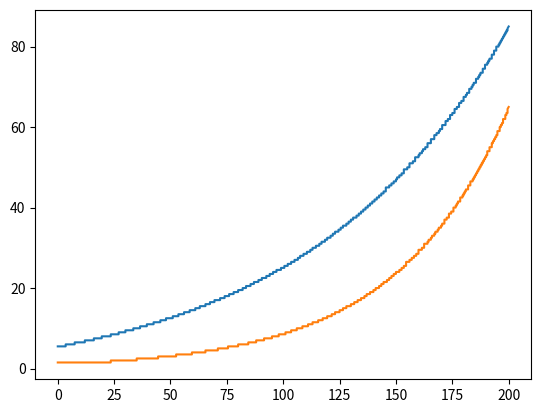

This chart was generated by the following Python code: (Note: this script raises an exception after producing the figure.)
import numpy as np
import matplotlib.pyplot as plt

def disGeometryGprMax(x, y, z, resolution):
    """
    deiscret geometryfunction in different parts
    """
    i=0
    xn = np.array([0], dtype=float)
    yn = np.array([0], dtype=float)
    zn = np.array([0], dtype=float)

    for n in range(0, len(y)):
        if n == 0:
            xn[0] = round(x[0]/resolution)* resolution
            yn[0] = round(y[0]/resolution)* resolution
            zn[0] = round(z[0]/resolution)* resolution
        
        if (y[n]-yn[-1]) >=resolution:                 
            fitX = round((x[n]-xn[-1])/resolution)* resolution
            fitY = round((y[n]-yn[-1])/resolution)* resolution
            xn = np.append(xn, xn[-1]+fitX)
            yn = np.append(yn, yn[-1])
            zn = np.append(zn, zn[-1])
            xn = np.append(xn, xn[-1])
            yn = np.append(yn, yn[-1]+fitY)
            zn = np.append(zn, zn[-1])

        if (z[n]-zn[-1]) >=resolution:
            fitX = round((x[n]-xn[-1])/resolution)* resolution
            fitZ = round((z[n]-zn[-1])/resolution)* resolution
            xn = np.append(xn, xn[-1]+fitX)
            yn = np.append(yn, yn[-1])
            zn = np.append(zn, zn[-1])
            xn = np.append(xn, xn[-1])
            yn = np.append(yn, yn[-1])
            zn = np.append(zn, zn[-1]+fitZ)

    # check last point
    dx = x[-1]-xn[-1]
    dy = y[-1]-yn[-1]
    dz = z[-1]-zn[-1]

    if np.abs(dx) or np.abs(dy) or np.abs(dz) >= resolution:
        fitX = round((x[-1]-xn[-1])/resolution)*resolution
        fitY = round((y[-1]-yn[-1])/resolution)*resolution
        fitZ = round((z[-1]-zn[-1])/resolution)*resolution
        xn = np.append(xn, xn[-1]+fitX)
        yn = np.append(yn, yn[-1]+fitY)
        zn = np.append(zn, zn[-1]+fitZ)    

    # plt.plot(xn, ys)
    # plt.axis([0, 220, 0, 120])
    # plt.show()

    return xn, yn, zn

def createPoints(self, parameter_list):
    """
    docstring
    """
    pass

L           = 0.2               # m
L_plate     = 0.07
resolution  = 0.0005            # m
R           = 0.019978589752617
Rside       = 0.011
B           = 0.17                   # m
tol3d       = 0.0003
G           = 0.0023 + tol3d    # m
arcRadius   = 0.025            # m
W1          = 0.13              # m
wfeed       = 0.011 + tol3d          # m
C1          = ((W1*1e3/2) - (G*1e3/2))/(np.exp(R*L*1e3)-np.exp(R*0))
C1_side     = (B*1e3/2-wfeed*1e3/2)/(np.exp(Rside*L*1e3)-np.exp(Rside*0))
C2          = (G*1e3/2 * np.exp(R*L*1e3)-W1*1e3/2 * np.exp(R*0))/(np.exp(R*L*1e3)-np.exp(R*0))  # 0.259141  ( G / 2 mm * exp(R * L / 1 mm) - W1 / 2 mm * exp(0 oE) ) / ( exp(R * L / 1 mm) - exp(0 oE) )
C2_side     = (wfeed*1e3/2*np.exp(Rside*L*1e3)-B*1e3/2*np.exp(Rside*0))/(np.exp(Rside*L*1e3)-np.exp(Rside*0))
slopeAngel  = np.arctan(C1*R*np.exp(R*L*1e3))  # 52.291047
arcAngle    = np.deg2rad(90)                # deg
arcStart    = (slopeAngel - arcAngle)       # deg
arcStop     = arcAngle
arcDelta    = arcStop - arcStart
Lfeed       = 0.02                  # m
deltaB      = 0.02                  # m
B2          = B + deltaB            # m
lBalun      = 0.014                 # m
balunDiaBig = 0.011                 # m
balunDiaSmall = 0.008               # m
smaDia      = 0.001
smaTeflonDia= 0.005
smaSocketDia= 0.008
smaScrwDia  = 0.006
sourceresistance = 200              # ohm

print('C1:'+str(C1)+' C1side:'+str(C1_side)+' C2:'+str(C2)+' C2side:'+str(C2_side) + ' SlopeAngel:' + str(np.rad2deg(slopeAngel))+'\n'+'ArcStart:'+ str(np.rad2deg(arcStart)))
zl = np.arange(0, (L+resolution)*1e3, resolution*1e3)
alpha = np.linspace(arcStart, arcStop, num=200, endpoint=True)
# horn
x_z = C1 * np.exp((zl*R))+C2      # horn part
y_z = C1_side*np.exp(Rside*zl)+C2_side+(wfeed*1e3/2)-wfeed*1e3/2   # c1_side*efk^(R_side*v*u)+c2_side+(w_feed/2*v)-w_feed/2 # C1_SIDE*exp(R_SIDE*t)+C2_SIDE+(W_FEED/2mm)-W_FEED/2
x_alpah = W1*1e3/2+arcRadius*1e3*np.sin(alpha)+np.cos(slopeAngel)*arcRadius*1e3
y_alpah = B*1e3/2+deltaB*1e3/2*(alpha-arcStart)/arcDelta #B/2+(DELTA_B)/2*(t-ARC_START/1grd)/(ARC_DELTA/1grd)
z_alpha = L*1e3+arcRadius*1e3*np.cos(alpha)-np.sin(slopeAngel)*arcRadius*1e3

# discret funcion
zn, yn_z, xn_z = disGeometryGprMax(zl, y_z, x_z, resolution*1e3)
# zzx, xx_z = disGeometryGprMax(zl, x_z, resolution*1e3)
# zx_a, x_za = disGeometryGprMax(z_alpha, x_alpah, resolution*1e3)
# zy_a, y_za = disGeometryGprMax(z_alpha, y_alpah, resolution*1e3)

# build geometry

# zz = np.append(zzy, zzx)
# zz = np.sort(zz)
# print('zzy:'+str(zzy)+'\n zzx'+str(zzx)+'\n zconnect and sorted:'+str(np.unique(zz)))

plt.plot(zn, yn_z)
plt.show()
plt.plot(zn, xn_z)
plt.show()

fig = plt.figure()
ax = fig.gca(projection='3d')
plt.plot(zn, yn_z, xn_z)
# ax.set_xlim3d(0,50)
# ax.set_ylim3d(0,20)
# ax.set_zlim3d(0,30)


# zreal = z-zzx/1e3
# xx_zreal = x + xx_z/1e3
# plt.plot(zzx, xx_z, zx_a, x_za, zzy, yy_z, zy_a, y_za)
# plt.axis('equal')
#plt.axis([0, 220, 0, 120])
# plt.plot(zreal, xx_zreal)
plt.show()